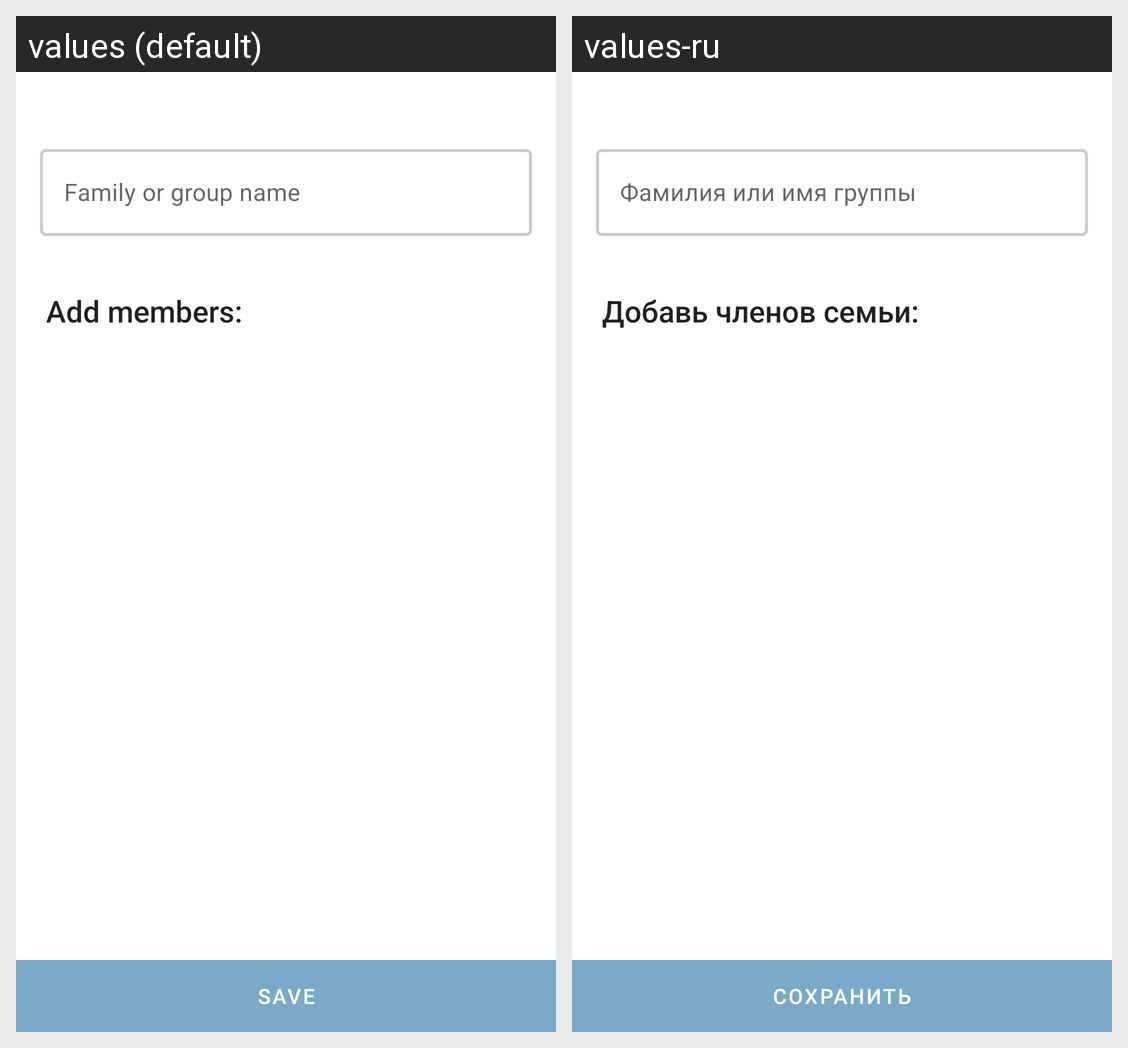

The same Android screen rendered under two of its app's locales, left to right. List the strings drawn on it with the default value and each locale's translation.
Android screen res/layout/ac_edit_family.xml rendered under 2 locales, left to right: values (default), values-ru. Device: Nexus 5 (rendered at 1080×1920; each locale shown at half size, 540×960, under a caption strip naming it); theme MoneySplitter.Theme.
Strings drawn on this screen, with the default value and each locale's value (text and hints the layout hard-codes, and strings that could not be matched under every locale, appear in the picture but are not listed):

family_add_members
  values: Add members:
  values-ru: Добавь членов семьи:

family_edit_save
  values: Save
  values-ru: Сохранить
